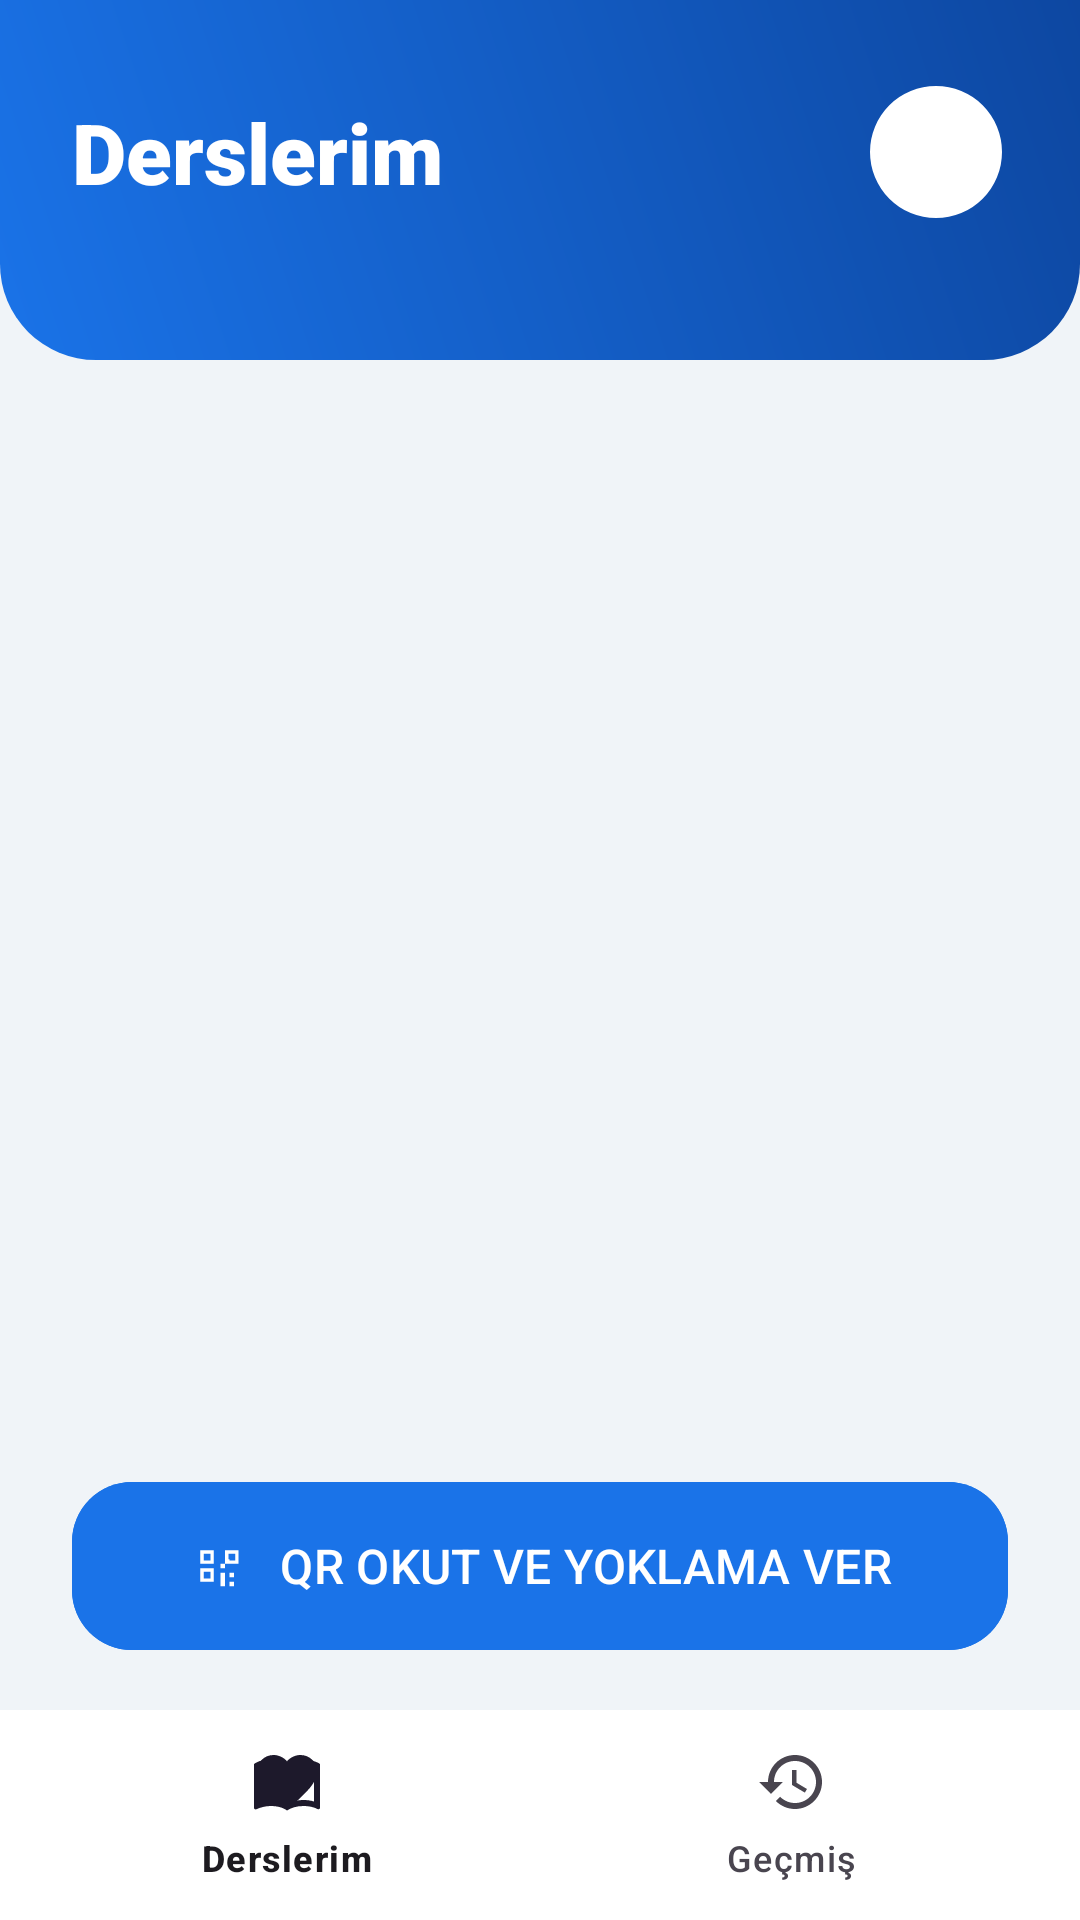

The Android layout XML behind this screen, and the referenced resources:
<!-- AndroidManifest.xml: application theme Theme.Yokla -->
<!-- res/layout/activity_main.xml -->
<?xml version="1.0" encoding="utf-8"?>
<androidx.constraintlayout.widget.ConstraintLayout xmlns:android="http://schemas.android.com/apk/res/android"
    xmlns:app="http://schemas.android.com/apk/res-auto"
    xmlns:tools="http://schemas.android.com/tools"
    android:layout_width="match_parent"
    android:layout_height="match_parent"
    android:background="#F0F4F8">

    <View
        android:id="@+id/topBarBg"
        android:layout_width="match_parent"
        android:layout_height="120dp"
        android:background="@drawable/bg_header_gradient"
        app:layout_constraintTop_toTopOf="parent" />

    <TextView
        android:id="@+id/tvTitle"
        android:layout_width="wrap_content"
        android:layout_height="wrap_content"
        android:layout_marginStart="24dp"
        android:layout_marginTop="32dp"
        android:text="Derslerim"
        android:textColor="#FFFFFF"
        android:textSize="28sp"
        android:fontFamily="sans-serif-black"
        app:layout_constraintStart_toStartOf="parent"
        app:layout_constraintTop_toTopOf="parent" />

    <com.google.android.material.imageview.ShapeableImageView
        android:id="@+id/ivProfile"
        android:layout_width="48dp"
        android:layout_height="48dp"
        android:layout_marginEnd="24dp"
        android:padding="2dp"
        android:src="@drawable/ic_user_placeholder"
        android:background="#FFFFFF"
        app:shapeAppearanceOverlay="@style/CircleImage"
        app:layout_constraintBottom_toBottomOf="@+id/tvTitle"
        app:layout_constraintEnd_toEndOf="parent"
        app:layout_constraintTop_toTopOf="@+id/tvTitle" />

    <androidx.recyclerview.widget.RecyclerView
        android:id="@+id/rvCourses"
        android:layout_width="0dp"
        android:layout_height="0dp"
        android:layout_marginTop="16dp"
        android:clipToPadding="false"
        android:paddingHorizontal="16dp"
        android:paddingBottom="20dp"
        app:layout_constraintBottom_toTopOf="@+id/btnQrRead"
        app:layout_constraintEnd_toEndOf="parent"
        app:layout_constraintStart_toStartOf="parent"
        app:layout_constraintTop_toBottomOf="@+id/topBarBg"
        tools:listitem="@layout/item_course" />

    <com.google.android.material.button.MaterialButton
        android:id="@+id/btnQrRead"
        android:layout_width="0dp"
        android:layout_height="64dp"
        android:layout_marginHorizontal="24dp"
        android:layout_marginBottom="16dp"
        android:text="QR OKUT VE YOKLAMA VER"
        android:textColor="#FFFFFF"
        android:textSize="16sp"
        app:icon="@drawable/ic_qr_code_scanner"
        app:iconGravity="textStart"
        app:iconPadding="12dp"
        app:cornerRadius="20dp"
        app:elevation="8dp"
        android:backgroundTint="#1A73E8"
        app:layout_constraintBottom_toTopOf="@+id/bottomNav"
        app:layout_constraintEnd_toEndOf="parent"
        app:layout_constraintStart_toStartOf="parent" />

    <com.google.android.material.bottomnavigation.BottomNavigationView
        android:id="@+id/bottomNav"
        android:layout_width="match_parent"
        android:layout_height="70dp"
        android:background="#FFFFFF"
        app:elevation="16dp"
        app:menu="@menu/bottom_nav_menu"
        app:labelVisibilityMode="labeled"
        app:layout_constraintBottom_toBottomOf="parent" />

    <FrameLayout
        android:id="@+id/successPanel"
        android:layout_width="match_parent"
        android:layout_height="match_parent"
        android:background="#B3000000"
        android:elevation="30dp"
        android:visibility="gone"
        android:clickable="true"
        android:focusable="true">

        <com.google.android.material.card.MaterialCardView
            android:layout_width="280dp"
            android:layout_height="wrap_content"
            android:layout_gravity="center"
            app:cardCornerRadius="32dp">
            <LinearLayout
                android:layout_width="match_parent"
                android:layout_height="wrap_content"
                android:gravity="center"
                android:orientation="vertical"
                android:padding="32dp">
                <ImageView
                    android:id="@+id/successAnim"
                    android:layout_width="120dp"
                    android:layout_height="120dp"
                    android:src="@drawable/ic_qr_code_scanner"
                    app:tint="#4CAF50" />
                <TextView
                    android:layout_width="wrap_content"
                    android:layout_height="wrap_content"
                    android:layout_marginTop="16dp"
                    android:text="İşlem Başarılı"
                    android:textColor="#1A1C1E"
                    android:textSize="22sp"
                    android:fontFamily="sans-serif-medium" />
                <TextView
                    android:layout_width="wrap_content"
                    android:layout_height="wrap_content"
                    android:layout_marginTop="4dp"
                    android:text="Yoklaman sisteme işlendi."
                    android:textColor="#44474E"
                    android:textSize="14sp" />
            </LinearLayout>
        </com.google.android.material.card.MaterialCardView>
    </FrameLayout>

</androidx.constraintlayout.widget.ConstraintLayout>
<!-- res/layout/item_course.xml (included above) -->
<?xml version="1.0" encoding="utf-8"?>
<com.google.android.material.card.MaterialCardView xmlns:android="http://schemas.android.com/apk/res/android"
    xmlns:app="http://schemas.android.com/apk/res-auto"
    android:layout_width="match_parent"
    android:layout_height="wrap_content"
    android:layout_marginHorizontal="16dp"
    android:layout_marginVertical="8dp"
    app:cardCornerRadius="24dp"
    app:cardElevation="2dp"
    app:strokeWidth="0dp"
    android:clickable="true"
    android:focusable="true"
    android:backgroundTint="#FFFFFF">

    <LinearLayout
        android:layout_width="match_parent"
        android:layout_height="wrap_content"
        android:gravity="center_vertical"
        android:orientation="horizontal"
        android:padding="16dp">

        <FrameLayout
            android:layout_width="60dp"
            android:layout_height="60dp"
            android:background="@drawable/bg_icon_circle">

            <ImageView
                android:id="@+id/ivCourseIcon"
                android:layout_width="32dp"
                android:layout_height="32dp"
                android:layout_gravity="center"
                android:src="@drawable/ic_book_open"
                app:tint="#1A73E8" />
        </FrameLayout>

        <LinearLayout
            android:layout_width="0dp"
            android:layout_height="wrap_content"
            android:layout_weight="1"
            android:layout_marginStart="16dp"
            android:orientation="vertical">

            <TextView
                android:id="@+id/tvCourseName"
                android:layout_width="wrap_content"
                android:layout_height="wrap_content"
                android:text="Mobil Programlama"
                android:textColor="#1A1C1E"
                android:textSize="18sp"
                android:fontFamily="sans-serif-medium" />

            <TextView
                android:id="@+id/tvTeacherName"
                android:layout_width="wrap_content"
                android:layout_height="wrap_content"
                android:text="Öğr. Gör. Fatih Levent"
                android:textColor="#74777F"
                android:textSize="13sp"
                android:layout_marginTop="2dp" />

            <LinearLayout
                android:layout_width="wrap_content"
                android:layout_height="wrap_content"
                android:layout_marginTop="8dp"
                android:background="@drawable/bg_badge_light"
                android:paddingHorizontal="10dp"
                android:paddingVertical="4dp"
                android:gravity="center_vertical">

                <ImageView
                    android:layout_width="14dp"
                    android:layout_height="14dp"
                    android:src="@drawable/ic_time_history"
                    app:tint="#1A73E8" />

                <TextView
                    android:id="@+id/tvAttendanceCount"
                    android:layout_width="wrap_content"
                    android:layout_height="wrap_content"
                    android:layout_marginStart="6dp"
                    android:text="Katılım: 3/14"
                    android:textColor="#1A73E8"
                    android:textSize="12sp"
                    android:fontFamily="sans-serif-black" />
            </LinearLayout>
        </LinearLayout>

        <com.google.android.material.imageview.ShapeableImageView
            android:id="@+id/ivGoHistory"
            android:layout_width="40dp"
            android:layout_height="40dp"
            android:background="#F0F4F8"
            android:padding="10dp"
            android:src="@drawable/ic_arrow_right"
            app:shapeAppearanceOverlay="@style/CircleImage"
            app:tint="#1A73E8" />

    </LinearLayout>
</com.google.android.material.card.MaterialCardView>
<!-- resources referenced by this layout -->
<resources>
  <!-- drawable bg_badge_light (drawable) -->
  <shape xmlns:android="http://schemas.android.com/apk/res/android">
      <solid android:color="#F0F4F8" />
      <corners android:radius="8dp" />
  </shape>
  <!-- drawable bg_header_gradient (drawable) -->
  <shape xmlns:android="http://schemas.android.com/apk/res/android">
      <gradient
          android:startColor="#1A73E8"
          android:endColor="#0D47A1"
          android:angle="45" />
      <corners android:bottomLeftRadius="32dp" android:bottomRightRadius="32dp" />
  </shape>
  <!-- drawable bg_icon_circle (drawable) -->
  <shape xmlns:android="http://schemas.android.com/apk/res/android" android:shape="oval">
      <solid android:color="#E8F0FE" />
  </shape>
  <!-- drawable ic_book_open (drawable) -->
  <vector xmlns:android="http://schemas.android.com/apk/res/android"
      android:width="24dp"
      android:height="24dp"
      android:viewportWidth="24"
      android:viewportHeight="24">
      <path
          android:fillColor="#000000"
          android:pathData="M12,21.35l-1.45,-1.32C5.4,15.36 2,12.28 2,8.5 2,5.42 4.42,3 7.5,3c1.74,0 3.41,0.81 4.5,2.09C13.09,3.81 14.76,3 16.5,3 19.58,3 22,5.42 22,8.5c0,3.78 -3.4,6.86 -8.55,11.54L12,21.35z"/>
      <path
          android:fillColor="#000000"
          android:pathData="M21,5c-1.11,-0.35 -2.33,-0.5 -3.5,-0.5c-1.95,0 -4.05,0.4 -5.5,1.5c-1.45,-1.1 -3.55,-1.5 -5.5,-1.5S2.45,4.9 1,6v14.65c0,0.25 0.25,0.5 0.5,0.5c0.1,0 0.15,-0.05 0.25,-0.05C3.1,20.45 5.05,20 6.5,20c1.95,0 4.05,0.4 5.5,1.5c1.35,-0.85 3.1,-1.5 5.5,-1.5c1.65,0 3.35,0.3 4.75,1.05c0.1,0.05 0.15,0.05 0.25,0.05c0.25,0 0.5,-0.25 0.5,-0.5V6c-0.6,-0.45 -1.35,-0.75 -2.25,-1zM21,18.5c-1.1,-0.35 -2.3,-0.5 -3.5,-0.5c-1.7,0 -3.45,0.3 -5,1V7c1.55,-0.7 3.3,-1 5,-1c1.2,0 2.4,0.15 3.5,0.5v12z"/>
  </vector>
  <!-- drawable ic_qr_code_scanner (drawable) -->
  <vector xmlns:android="http://schemas.android.com/apk/res/android"
      android:width="24dp"
      android:height="24dp"
      android:viewportWidth="24"
      android:viewportHeight="24">
      <path
          android:fillColor="#000000"
          android:pathData="M9.5,6.5v3h-3v-3h3M11,5H5v6h6V5zm-1.5,9.5v3h-3v-3h3M11,13H5v6h6v-6zm9.5,-6.5v3h-3v-3h3M22,5h-6v6h6V5zm-2,10h-2v2h2v-2zm0,4h-2v2h2v-2zm-4,-2h-2v2h2v-2zm4,-2h-2v2h2v-2zm-4,4h-2v2h2v-2zm0,-4h-2v2h2v-2zm0,-4h-2v2h2v-2zm2,-2h-2v2h2V9z"/>
  </vector>
  <!-- drawable ic_time_history (drawable) -->
  <vector xmlns:android="http://schemas.android.com/apk/res/android"
      android:width="24dp"
      android:height="24dp"
      android:viewportWidth="24"
      android:viewportHeight="24">
      <path
          android:fillColor="#000000"
          android:pathData="M13,3c-4.97,0 -9,4.03 -9,9L1,12l3.89,3.89 0.07,0.14L9,12L6,12c0,-3.87 3.13,-7 7,-7s7,3.13 7,7 -3.13,7 -7,7c-1.93,0 -3.68,-0.79 -4.94,-2.06l-1.42,1.42C8.27,19.99 10.51,21 13,21c4.97,0 9,-4.03 9,-9s-4.03,-9 -9,-9zm-1,5v5l4.28,2.54 0.72,-1.21 -3.5,-2.08V8H12z"/>
  </vector>
  <style name="CircleImage">
          <item name="cornerSize">50%</item>
      </style>
  <style name="Theme.Yokla" parent="Base.Theme.Yokla" />
  <style name="Base.Theme.Yokla" parent="Theme.Material3.DayNight.NoActionBar">
          
          
      </style>
</resources>
